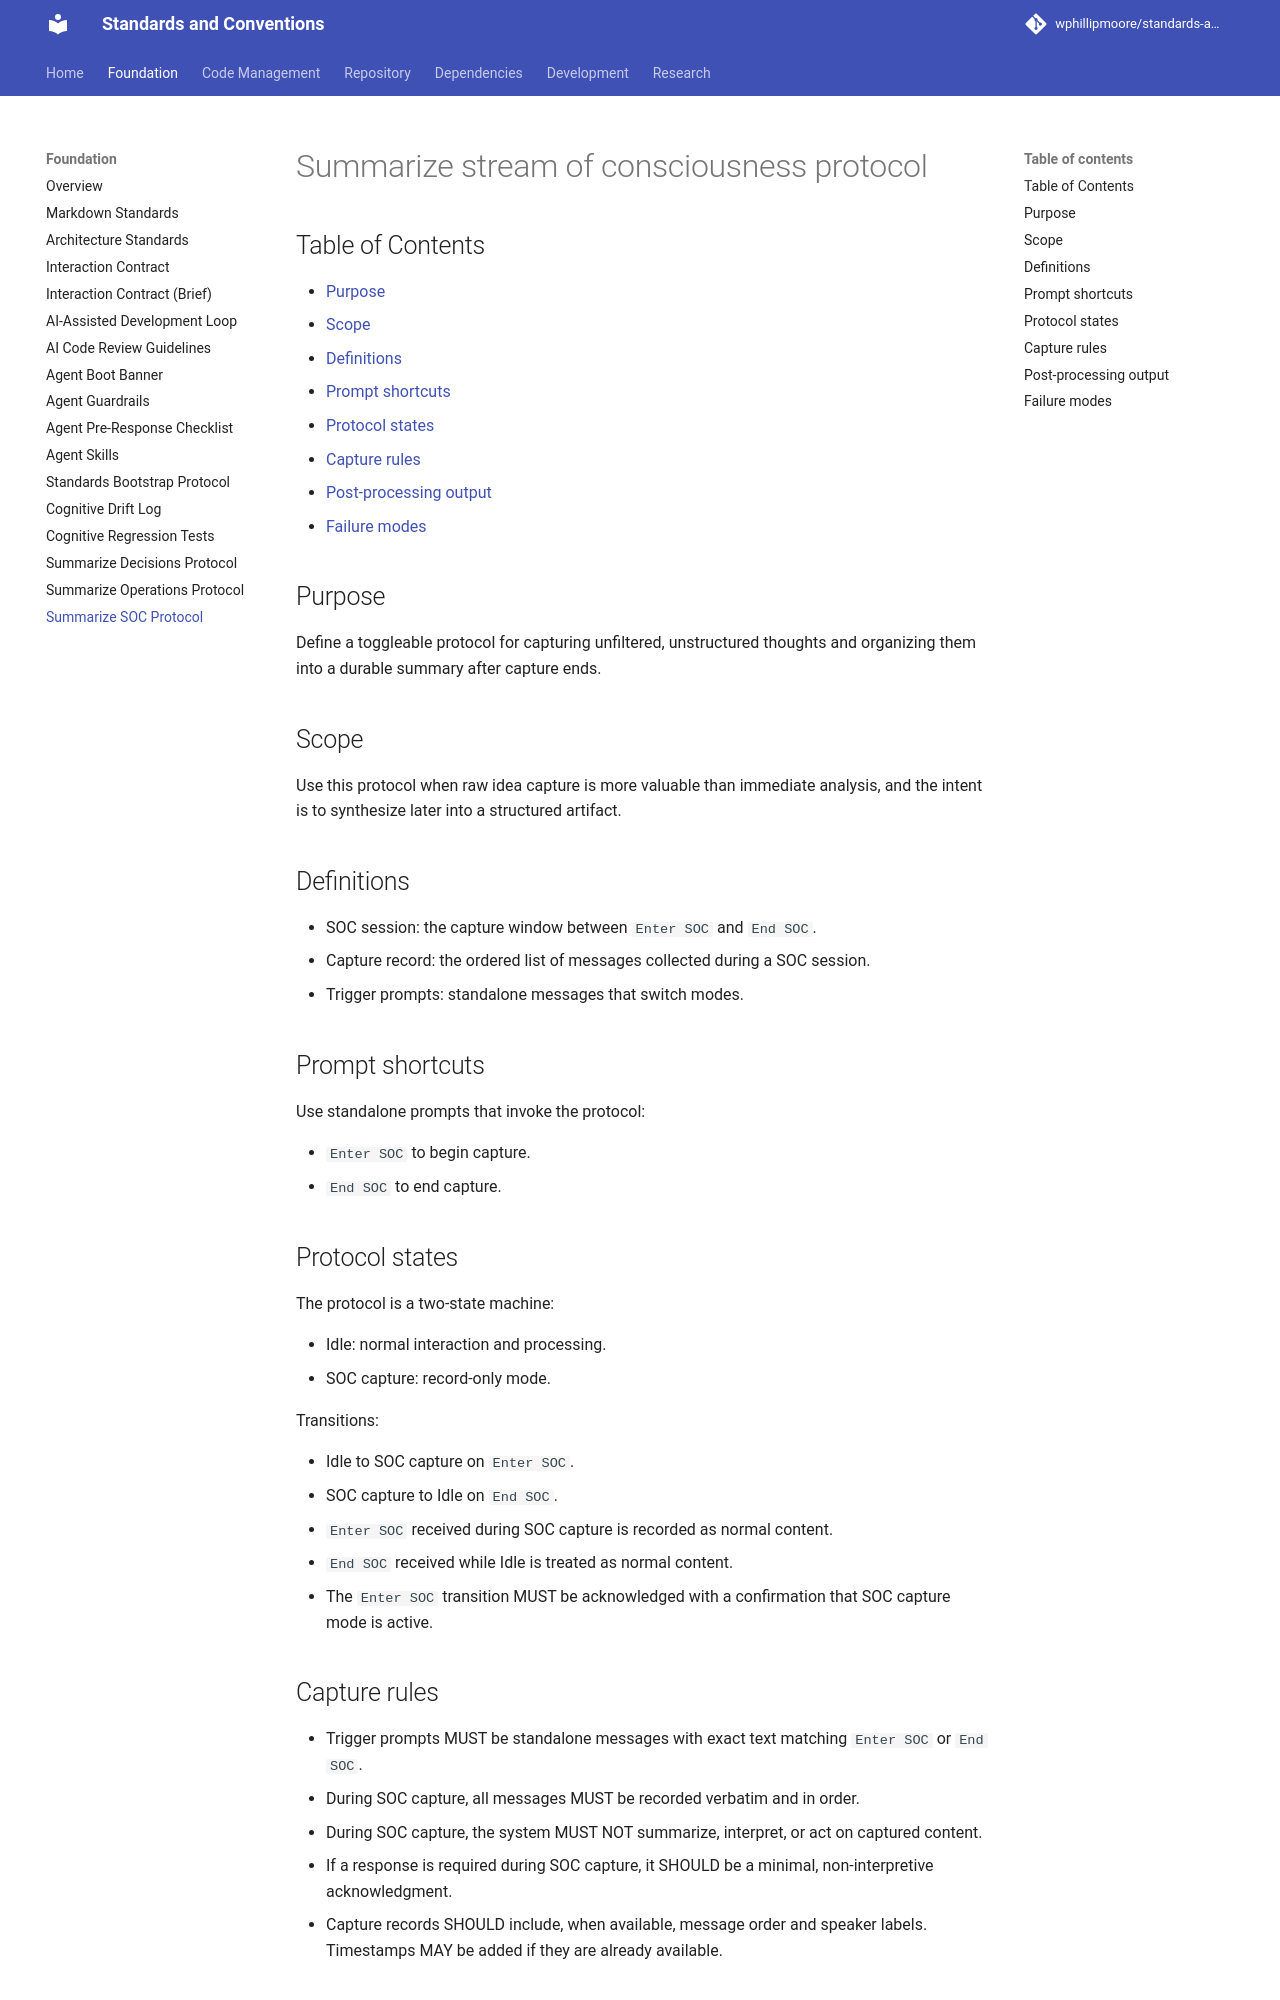

repository: wphillipmoore/standards-and-conventions · page: foundation/summarize-stream-of-consciousness-protocol/index.html · generator: mkdocs

# Summarize stream of consciousness protocol

## Purpose

Define a toggleable protocol for capturing unfiltered, unstructured thoughts
and organizing them into a durable summary after capture ends.

## Scope

Use this protocol when raw idea capture is more valuable than immediate
analysis, and the intent is to synthesize later into a structured artifact.

## Definitions

- SOC session: the capture window between `Enter SOC` and `End SOC`.
- Capture record: the ordered list of messages collected during a SOC session.
- Trigger prompts: standalone messages that switch modes.

## Prompt shortcuts

Use standalone prompts that invoke the protocol:

- `Enter SOC` to begin capture.
- `End SOC` to end capture.

## Protocol states

The protocol is a two-state machine:

- Idle: normal interaction and processing.
- SOC capture: record-only mode.

Transitions:

- Idle to SOC capture on `Enter SOC`.
- SOC capture to Idle on `End SOC`.
- `Enter SOC` received during SOC capture is recorded as normal content.
- `End SOC` received while Idle is treated as normal content.
- The `Enter SOC` transition MUST be acknowledged with a confirmation that
   SOC capture mode is active.

## Capture rules

- Trigger prompts MUST be standalone messages with exact text matching
  `Enter SOC` or `End SOC`.
- During SOC capture, all messages MUST be recorded verbatim and in order.
- During SOC capture, the system MUST NOT summarize, interpret, or act on
  captured content.
- If a response is required during SOC capture, it SHOULD be a minimal,
  non-interpretive acknowledgment.
- Capture records SHOULD include, when available, message order and speaker
  labels. Timestamps MAY be added if they are already available.
